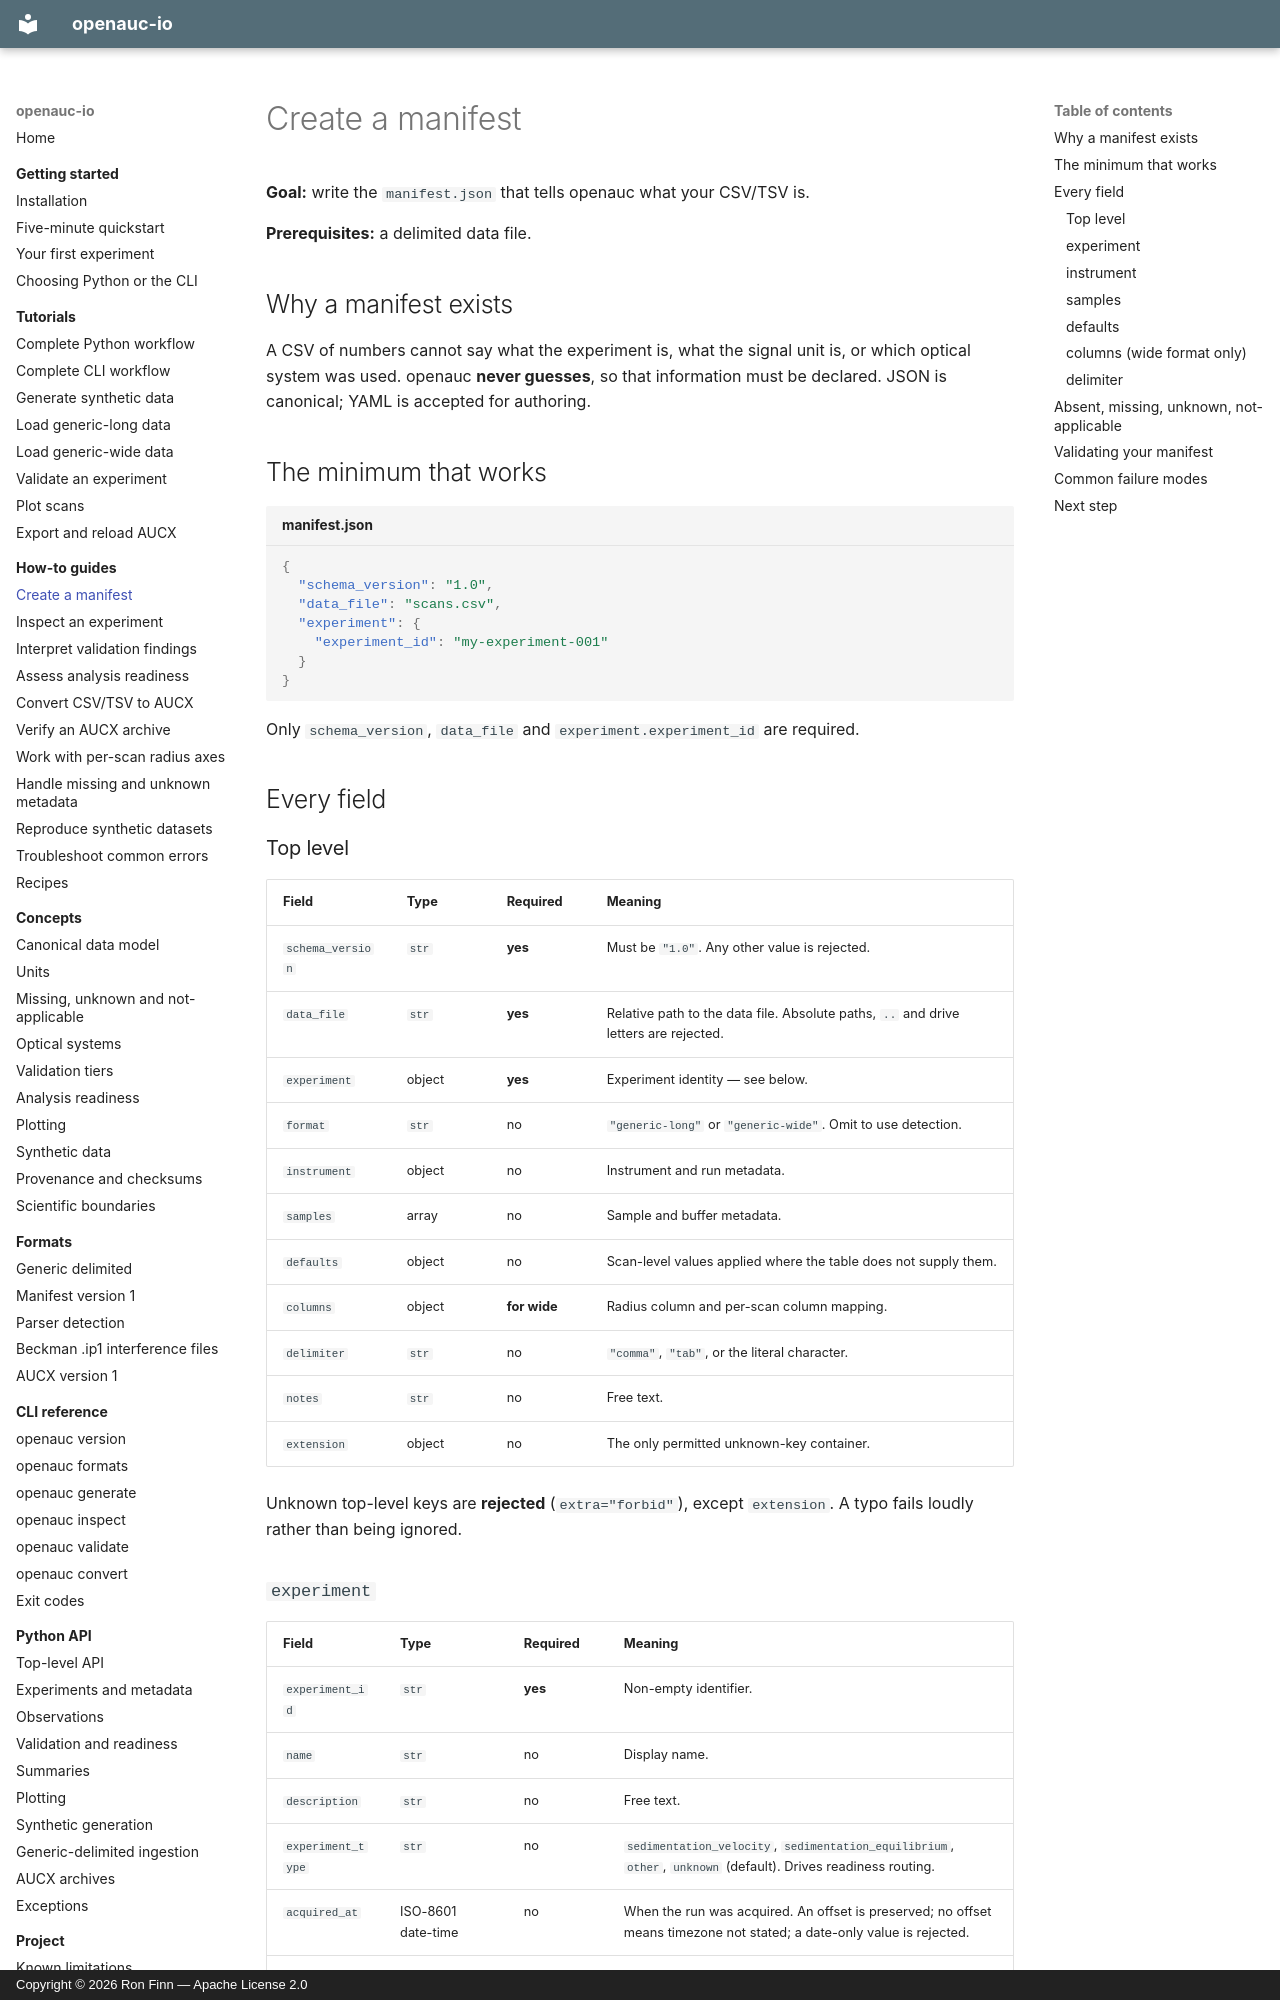

repository: ronfinn/openauc-io · page: how-to/create-a-manifest/index.html · generator: mkdocs · copyright: Copyright © 2026 Ron Finn — Apache License 2.0

# Create a manifest

**Goal:** write the `manifest.json` that tells openauc what your CSV/TSV is.

**Prerequisites:** a delimited data file.

## Why a manifest exists

A CSV of numbers cannot say what the experiment is, what the signal unit is, or
which optical system was used. openauc **never guesses**, so that information
must be declared. JSON is canonical; YAML is accepted for authoring.

## The minimum that works

```json title="manifest.json"
{
  "schema_version": "1.0",
  "data_file": "scans.csv",
  "experiment": {
    "experiment_id": "my-experiment-001"
  }
}
```

Only `schema_version`, `data_file` and `experiment.experiment_id` are required.

## Every field

### Top level

| Field | Type | Required | Meaning |
|-------|------|----------|---------|
| `schema_version` | `str` | **yes** | Must be `"1.0"`. Any other value is rejected. |
| `data_file` | `str` | **yes** | Relative path to the data file. Absolute paths, `..` and drive letters are rejected. |
| `experiment` | object | **yes** | Experiment identity — see below. |
| `format` | `str` | no | `"generic-long"` or `"generic-wide"`. Omit to use detection. |
| `instrument` | object | no | Instrument and run metadata. |
| `samples` | array | no | Sample and buffer metadata. |
| `defaults` | object | no | Scan-level values applied where the table does not supply them. |
| `columns` | object | **for wide** | Radius column and per-scan column mapping. |
| `delimiter` | `str` | no | `"comma"`, `"tab"`, or the literal character. |
| `notes` | `str` | no | Free text. |
| `extension` | object | no | The only permitted unknown-key container. |

Unknown top-level keys are **rejected** (`extra="forbid"`), except `extension`.
A typo fails loudly rather than being ignored.

### `experiment`

| Field | Type | Required | Meaning |
|-------|------|----------|---------|
| `experiment_id` | `str` | **yes** | Non-empty identifier. |
| `name` | `str` | no | Display name. |
| `description` | `str` | no | Free text. |
| `experiment_type` | `str` | no | `sedimentation_velocity`, `sedimentation_equilibrium`, `other`, `unknown` (default). Drives readiness routing. |
| `acquired_at` | ISO-8601 date-time | no | When the run was acquired. An offset is preserved; no offset means timezone not stated; a date-only value is rejected. |
| `operator` | `str` | no | Who ran it. |
| `notes` | `str` | no | Free text. |

```json
"experiment": {
  "experiment_id": "run-2026-03-14",
  "name": "Third replicate",
  "experiment_type": "sedimentation_velocity",
  "operator": "R. Finn"
}
```
